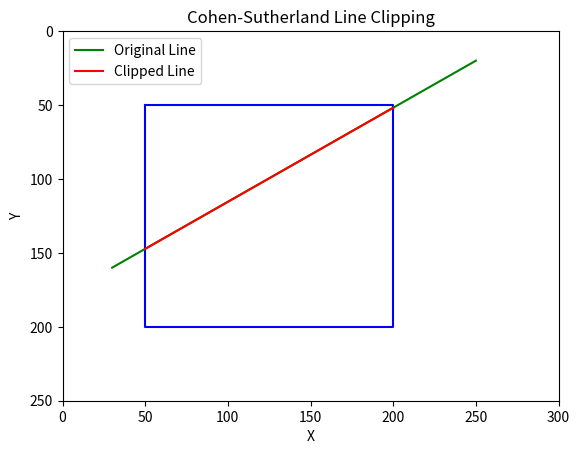

Python code for this plot:
# Program to implement Cohen–Sutherland 2D clipping and window–viewport mapping.
import matplotlib.pyplot as plt

# Define the region codes for the 4 regions
INSIDE = 0  # 0000
LEFT = 1    # 0001
RIGHT = 2   # 0010
BOTTOM = 4  # 0100
TOP = 8     # 1000

# Define the window boundaries
x_min, y_min, x_max, y_max = 50, 50, 200, 200

# Define a function to compute the region code for a given point


def compute_region_code(x, y):
    code = INSIDE
    if x < x_min:
        code |= LEFT
    elif x > x_max:
        code |= RIGHT
    if y < y_min:
        code |= BOTTOM
    elif y > y_max:
        code |= TOP
    return code

# Define the Cohen-Sutherland clipping algorithm


def cohen_sutherland_clip(x1, y1, x2, y2):
    while True:
        # Compute region codes for both endpoints
        code1 = compute_region_code(x1, y1)
        code2 = compute_region_code(x2, y2)

        # If both endpoints are inside the window, accept the line
        if code1 == INSIDE and code2 == INSIDE:
            return x1, y1, x2, y2

        # If the line is completely outside the window, reject it
        if code1 & code2 != 0:
            return None

        # Otherwise, clip the line against the window boundaries
        x, y = 0, 0  # Initialize intersection point

        # Find the endpoint outside the window
        if code1 != INSIDE:
            code_out = code1
        else:
            code_out = code2

        # Find intersection point
        if code_out & TOP:
            x = x1 + (x2 - x1) * (y_max - y1) / (y2 - y1)
            y = y_max
        elif code_out & BOTTOM:
            x = x1 + (x2 - x1) * (y_min - y1) / (y2 - y1)
            y = y_min
        elif code_out & RIGHT:
            y = y1 + (y2 - y1) * (x_max - x1) / (x2 - x1)
            x = x_max
        elif code_out & LEFT:
            y = y1 + (y2 - y1) * (x_min - x1) / (x2 - x1)
            x = x_min

        # Replace the outside point with the intersection point
        if code_out == code1:
            x1, y1 = x, y
        else:
            x2, y2 = x, y


# Define the line to be clipped
x1, y1, x2, y2 = 30, 160, 250, 20

# Clip the line against the window
result = cohen_sutherland_clip(x1, y1, x2, y2)

# Plot the window and clipped line
plt.plot([x_min, x_max, x_max, x_min, x_min], [
         y_min, y_min, y_max, y_max, y_min], 'b-')
if result:
    x1_clipped, y1_clipped, x2_clipped, y2_clipped = result
    plt.plot([x1, x2], [y1, y2], 'g-', label='Original Line')
    plt.plot([x1_clipped, x2_clipped], [y1_clipped,
             y2_clipped], 'r-', label='Clipped Line')
    plt.legend()
else:
    plt.text(100, 100, 'Line is completely outside the window',
             fontsize=12, color='red')
plt.xlim(0, 300)
plt.ylim(0, 250)
plt.gca().invert_yaxis()
plt.xlabel('X')
plt.ylabel('Y')
plt.title('Cohen-Sutherland Line Clipping')
plt.show()
